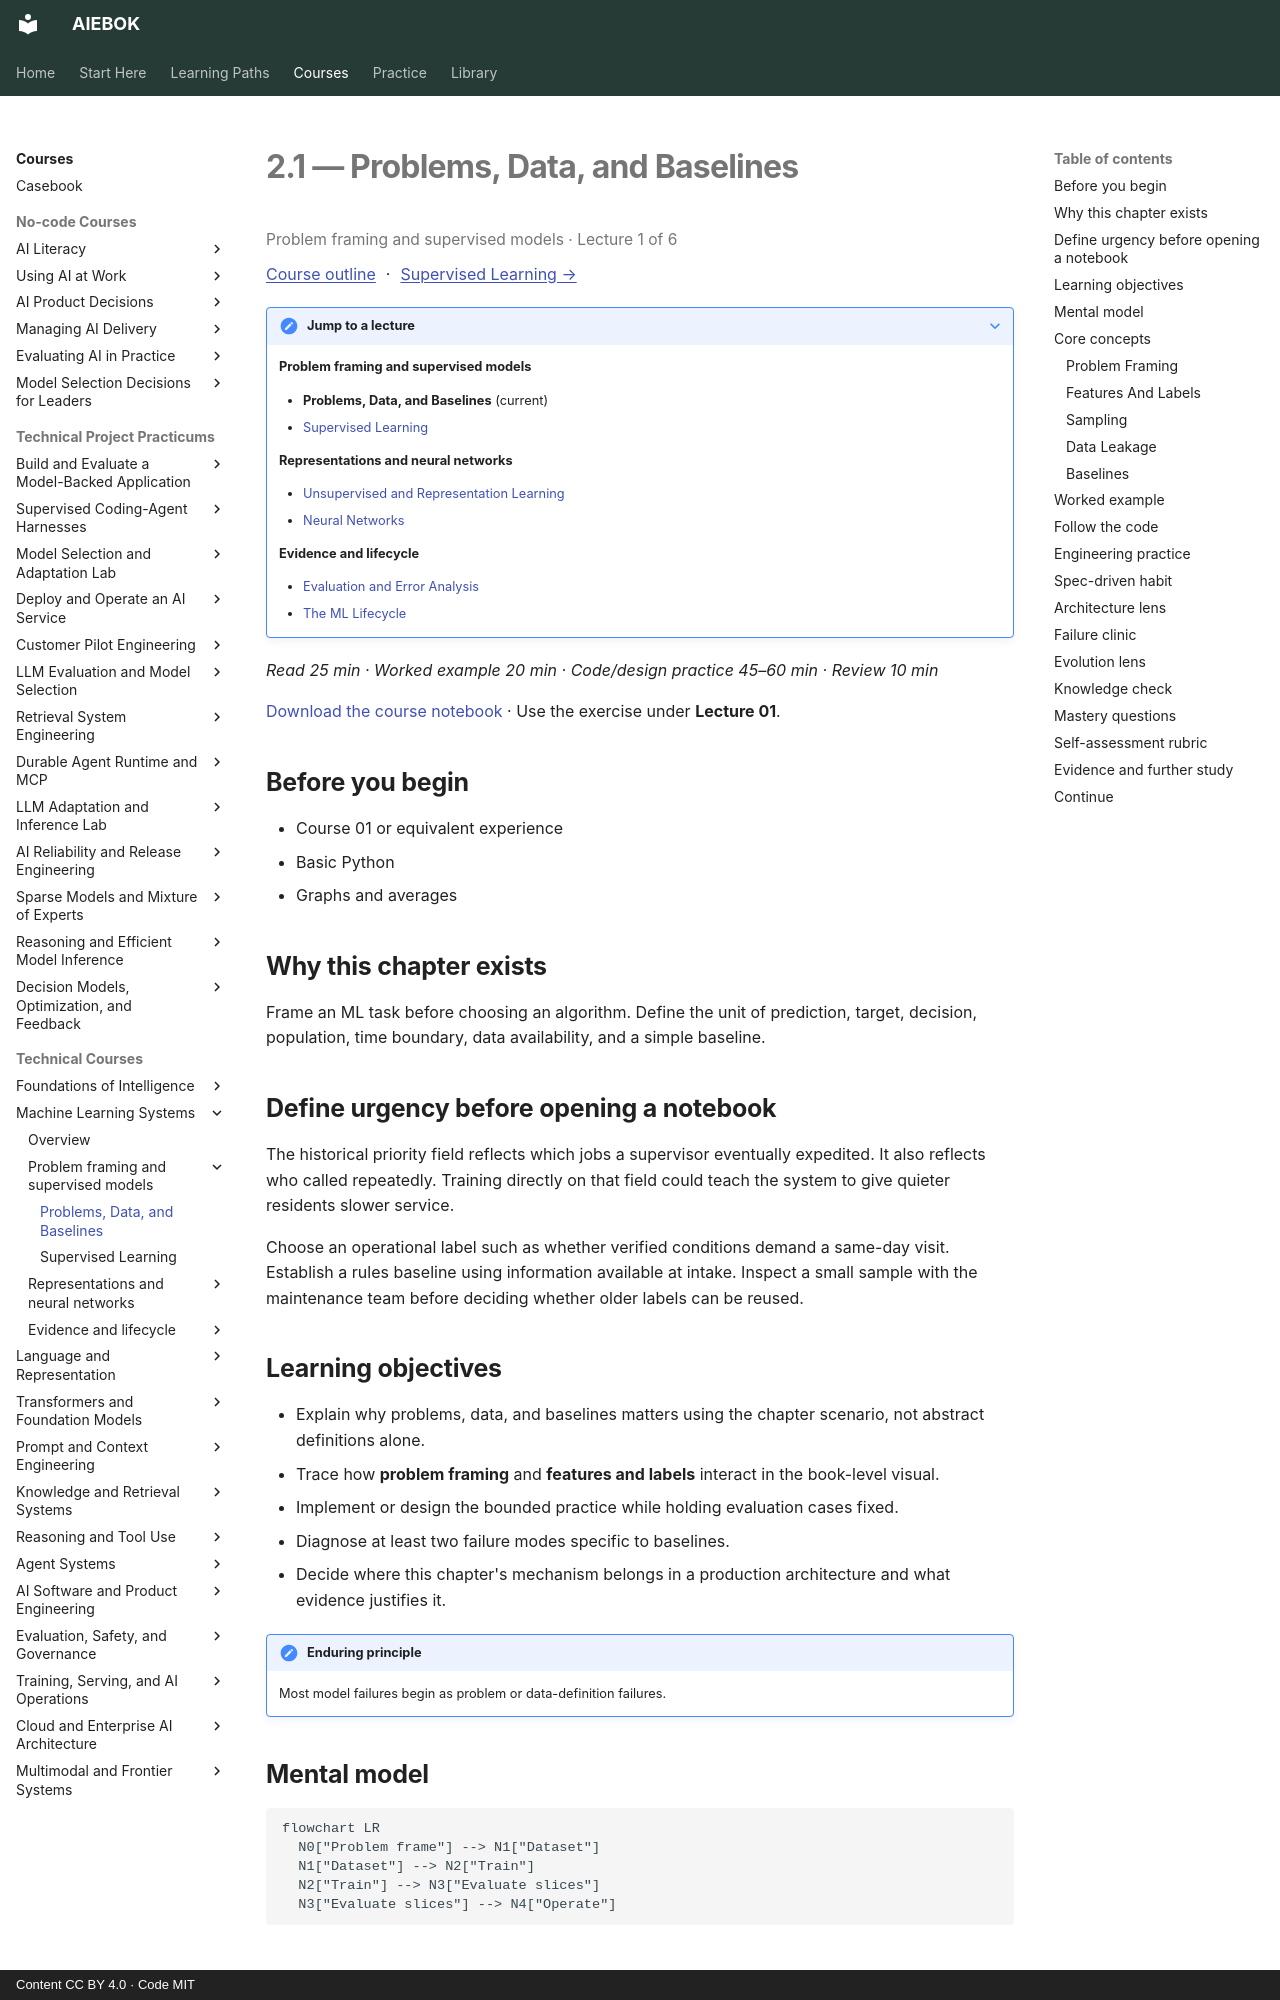

repository: mahalingam-inapp/aiebok · page: books/02-machine-learning-systems/01-problems-data-and-baselines/index.html · generator: mkdocs · copyright: Content CC BY 4.0 · Code MIT

# 2.1 — Problems, Data, and Baselines

<p class="study-position" data-course="02-machine-learning-systems" data-lecture="01-problems-data-and-baselines.md">Problem framing and supervised models · Lecture 1 of 6</p>

[Course outline](index.md#course-outline){ .study-overview } · [Supervised Learning →](02-supervised-learning.md)
{: .study-directions }

??? note "Jump to a lecture"

    **Problem framing and supervised models**

    - **Problems, Data, and Baselines** (current)
    - [Supervised Learning](02-supervised-learning.md)

    **Representations and neural networks**

    - [Unsupervised and Representation Learning](03-unsupervised-and-representation-learning.md)
    - [Neural Networks](04-neural-networks.md)

    **Evidence and lifecycle**

    - [Evaluation and Error Analysis](05-evaluation-and-error-analysis.md)
    - [The ML Lifecycle](06-the-ml-lifecycle.md)

*Read 25 min · Worked example 20 min · Code/design practice 45–60 min · Review 10 min*

[Download the course notebook](../../assets/notebooks/02-machine-learning-systems.ipynb){ download } · Use the exercise under **Lecture 01**.

## Before you begin

- Course 01 or equivalent experience
- Basic Python
- Graphs and averages

## Why this chapter exists

Frame an ML task before choosing an algorithm. Define the unit of prediction, target, decision, population, time boundary, data availability, and a simple baseline.

## Define urgency before opening a notebook

The historical priority field reflects which jobs a supervisor eventually expedited. It also reflects who called repeatedly. Training directly on that field could teach the system to give quieter residents slower service.

Choose an operational label such as whether verified conditions demand a same-day visit. Establish a rules baseline using information available at intake. Inspect a small sample with the maintenance team before deciding whether older labels can be reused.

## Learning objectives

- Explain why problems, data, and baselines matters using the chapter scenario, not abstract definitions alone.
- Trace how **problem framing** and **features and labels** interact in the book-level visual.
- Implement or design the bounded practice while holding evaluation cases fixed.
- Diagnose at least two failure modes specific to baselines.
- Decide where this chapter's mechanism belongs in a production architecture and what evidence justifies it.

!!! note "Enduring principle"
    Most model failures begin as problem or data-definition failures.

## Mental model

```mermaid
flowchart LR
  N0["Problem frame"] --> N1["Dataset"]
  N1["Dataset"] --> N2["Train"]
  N2["Train"] --> N3["Evaluate slices"]
  N3["Evaluate slices"] --> N4["Operate"]
```

## Core concepts

The concepts form a system, not a vocabulary list. Read each section below before attempting the practice exercise.
